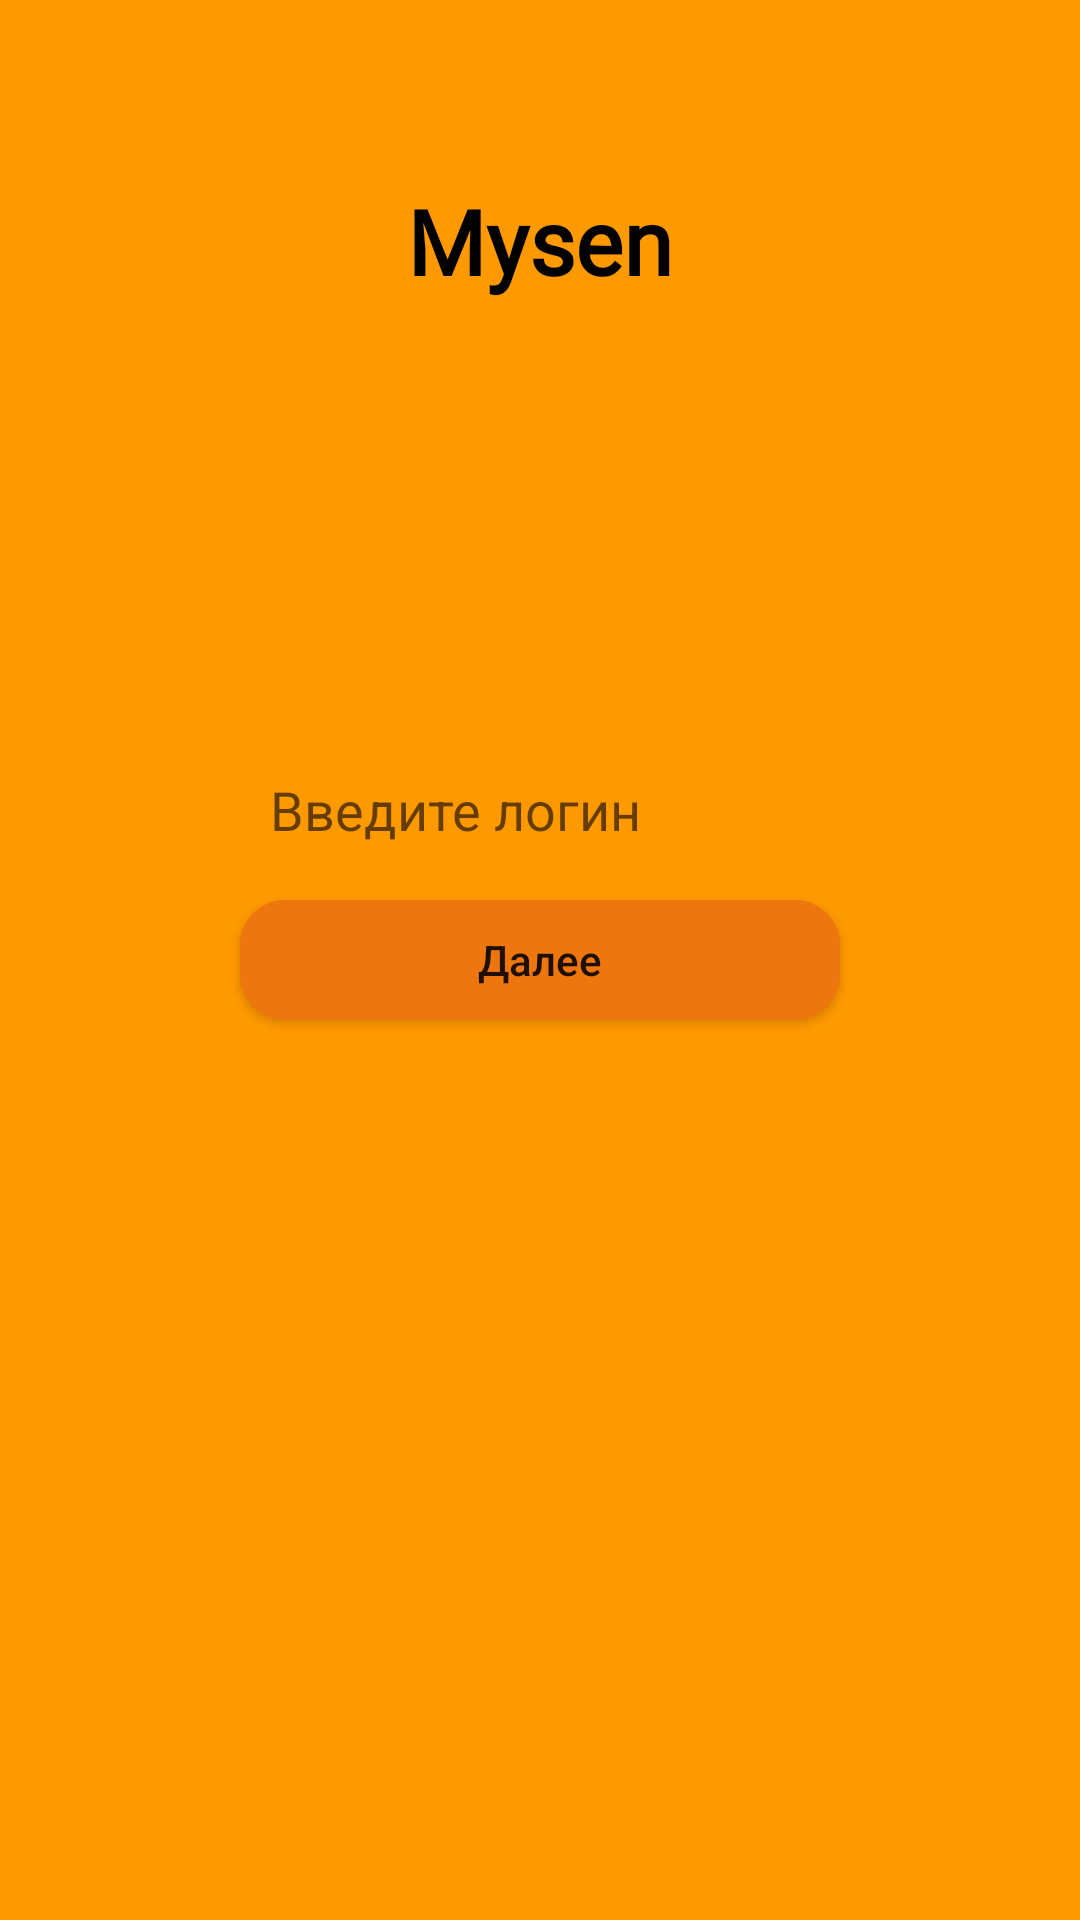

Layout XML and referenced resources for this Android screen:
<!-- AndroidManifest.xml: application theme Theme.Sensor_project -->
<!-- res/layout/change_password_1.xml -->
<?xml version="1.0" encoding="utf-8"?>
<androidx.constraintlayout.widget.ConstraintLayout xmlns:android="http://schemas.android.com/apk/res/android"
    xmlns:app="http://schemas.android.com/apk/res-auto"
    xmlns:tools="http://schemas.android.com/tools"
    android:layout_width="match_parent"
    android:layout_height="match_parent"
    android:background="@color/orange"
    tools:context=".Change2">

    <LinearLayout
        android:layout_width="match_parent"
        android:layout_height="match_parent"
        android:gravity="center"
        android:onClick="next_change"
        android:orientation="vertical">


        <TextView
            android:id="@+id/textView3"
            android:layout_width="200dp"
            android:layout_height="40dp"
            android:layout_marginBottom="150dp"
            android:fontFamily="@font/allerta"
            android:gravity="center"
            android:text="@string/app_name"
            android:textColor="#000000"
            android:textSize="30sp"
            android:textStyle="bold" />

        <EditText
            android:id="@+id/login_c"
            android:layout_width="200dp"
            android:layout_height="40dp"
            android:layout_marginBottom="10dp"
            android:background="@drawable/round"
            android:ems="10"
            android:hint="@string/login"
            android:inputType="textPersonName"
            android:paddingLeft="10dp"
            android:paddingRight="10dp" />

        <Button
            android:id="@+id/next_c"
            android:layout_width="200dp"
            android:layout_height="40dp"
            android:layout_marginBottom="240dp"
            android:background="@drawable/round_button"
            android:onClick="next_change"
            android:text="@string/dalee"
            android:textAllCaps="false" />
    </LinearLayout>

</androidx.constraintlayout.widget.ConstraintLayout>
<!-- resources referenced by this layout -->
<resources>
  <color name="orange">#FF9900</color>
  <!-- drawable round_button (drawable-v24) -->
  <?xml version="1.0" encoding="utf-8"?>
  <shape xmlns:android="http://schemas.android.com/apk/res/android"
      android:shape="rectangle"
      android:padding="10dp">
  
      <solid android:color="@color/orangeDark" />
      <corners
          android:bottomRightRadius="15dp"
          android:bottomLeftRadius="15dp"
          android:topLeftRadius="15dp"
          android:topRightRadius="15dp" />
  </shape>
  <string name="app_name">Mysen</string>
  <string name="dalee">Далее</string>
  <string name="login">Введите логин</string>
  <style name="Theme.Sensor_project" parent="Theme.AppCompat.Light.NoActionBar">
          
          <item name="android:forceDarkAllowed">false</item>
          <item name="colorPrimary">@color/orange</item>
          <item name="colorPrimaryVariant">@color/orange</item>
          <item name="colorOnPrimary">@color/orange</item>
          
          <item name="colorSecondary">@color/orange</item>
          <item name="colorSecondaryVariant">@color/orange</item>
          <item name="colorOnSecondary">@color/black</item>
          
          <item name="android:statusBarColor" tools:targetApi="l">@color/orange</item>
          
          <item name="android:navigationBarColor">@color/orange</item>
      </style>
  <color name="orangeDark">#ED760E</color>
  <color name="black">#000000</color>
</resources>
